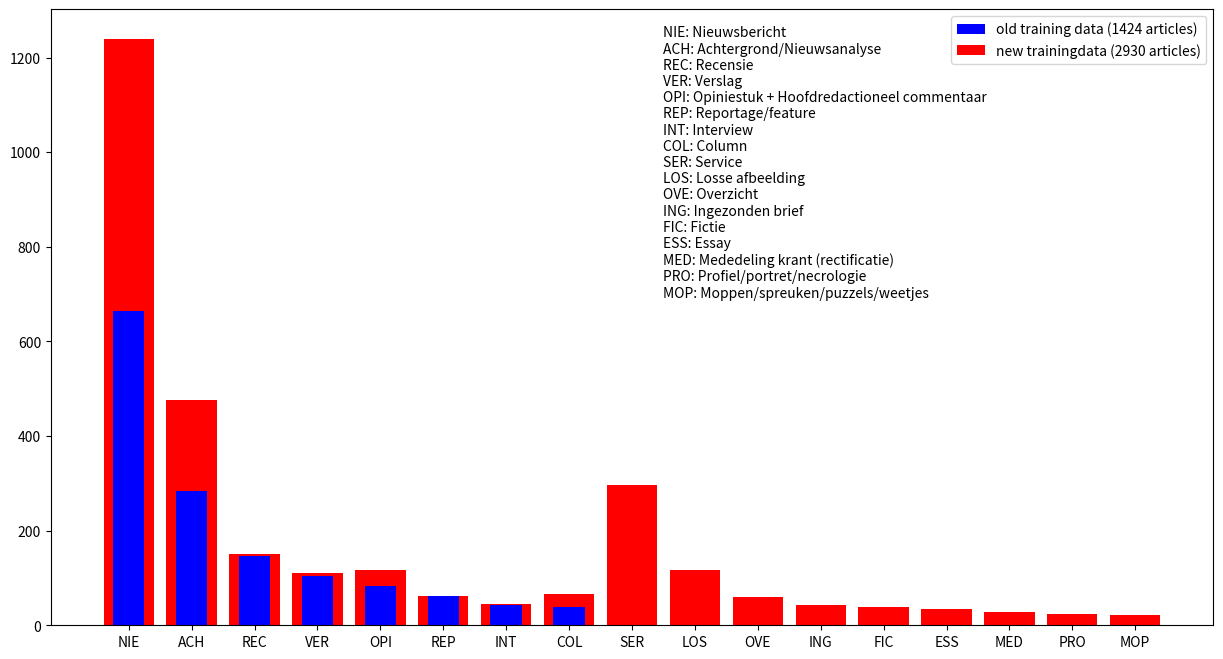

Reproduce this figure in Python.
import numpy as np
import matplotlib.pyplot as plt
                  # NIE ACH REC VER OPI REP INT COL SER LOS OVE ING FIC ESS MED PRO MOP
erikFasttext =    [ 664,284,147,104, 83, 61, 43, 38,  0,  0,  0,  0,  0,  0,  0,  0,  0]
linkArticlesNRC = [1240,476,150,111,117, 62, 44, 67,297,117, 60, 42, 38, 34, 29, 24, 22]
labels = ["NIE","ACH","REC","VER","OPI","REP","INT","COL","SER","LOS","OVE","ING","FIC","ESS","MED","PRO","MOP"]
names = ["Nieuwsbericht","Achtergrond/Nieuwsanalyse","Recensie","Verslag","Opiniestuk + Hoofdredactioneel commentaar",
         "Reportage/feature","Interview","Column","Service","Losse afbeelding","Overzicht","Ingezonden brief",
         "Fictie","Essay","Mededeling krant (rectificatie)","Profiel/portret/necrologie",
         "Moppen/spreuken/puzzels/weetjes"]
text = ""
for i in range(0,len(labels)): text += labels[i]+": "+names[i]+"\n"

plt.figure(figsize=(15,8))
new = plt.bar(range(1,len(linkArticlesNRC)+1),linkArticlesNRC,color="r")
old = plt.bar(range(1,len(erikFasttext)+1),erikFasttext,color="b",tick_label=labels,width=0.5)
plt.legend([old[0],new[0]],["old training data ("+str(np.sum(erikFasttext))+" articles)",
                            "new trainingdata ("+str(np.sum(linkArticlesNRC))+" articles)"])
plt.text(9.5,660,text)

plt.savefig("genre-count.png")
plt.show()


